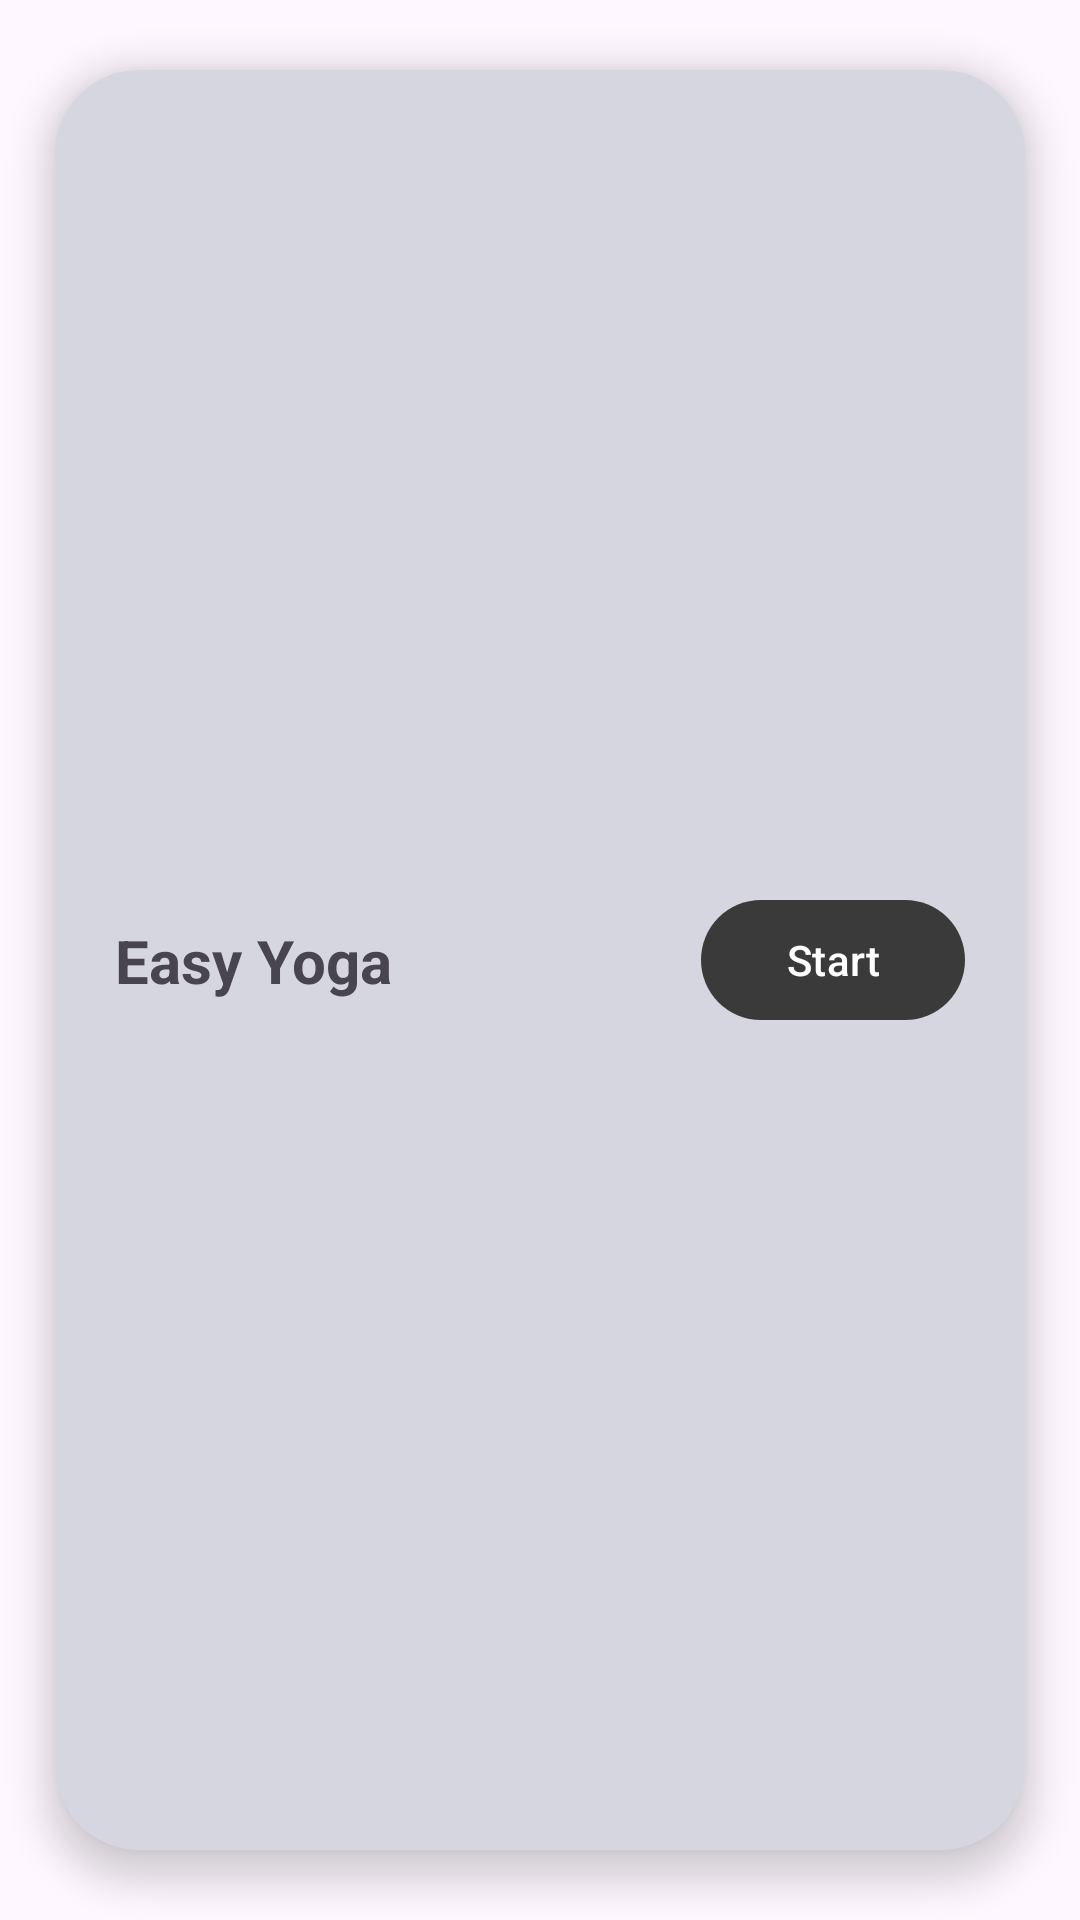

This screen was rendered from an Android layout file. Write that file and the resources it references.
<!-- AndroidManifest.xml: application theme MyTheme -->
<!-- res/layout/excerice_item.xml -->
<?xml version="1.0" encoding="utf-8"?>
<LinearLayout xmlns:android="http://schemas.android.com/apk/res/android"
    xmlns:app="http://schemas.android.com/apk/res-auto"
    android:layout_width="match_parent"
    android:layout_height="wrap_content"
    android:orientation="vertical">

    <androidx.cardview.widget.CardView
        android:id="@+id/exerciseItemView"
        android:layout_width="match_parent"
        android:layout_height="match_parent"
        app:cardBackgroundColor="@color/gray"
        app:cardCornerRadius="28dp"
        app:cardElevation="7dp"
        app:cardMaxElevation="10dp"
        app:cardPreventCornerOverlap="true"
        app:cardUseCompatPadding="true">

        <androidx.constraintlayout.widget.ConstraintLayout
            android:layout_width="match_parent"
            android:layout_height="match_parent"
            android:padding="20dp">

            <TextView
                android:id="@+id/dayItemText"
                android:layout_width="wrap_content"
                android:layout_height="wrap_content"
                android:layout_weight="1"
                android:text="@string/app_name"
                android:textSize="20sp"
                android:textStyle="bold"
                app:layout_constraintBottom_toBottomOf="parent"
                app:layout_constraintLeft_toLeftOf="parent"
                app:layout_constraintTop_toTopOf="parent" />

            <com.google.android.material.button.MaterialButton
                android:id="@+id/exerciseItemStartBtn"
                android:layout_width="wrap_content"
                android:layout_height="wrap_content"
                android:text="@string/start"
                app:layout_constraintBottom_toBottomOf="parent"
                app:layout_constraintRight_toRightOf="parent"
                app:layout_constraintTop_toTopOf="parent" />

            <ImageView
                android:id="@+id/restImageView"
                android:layout_width="wrap_content"
                android:layout_height="wrap_content"
                android:minHeight="50dp"
                android:minWidth="50dp"
                android:visibility="gone"
                android:src="@drawable/ic_baseline_coffee_24"
                app:layout_constraintTop_toTopOf="parent"
                app:layout_constraintBottom_toBottomOf="parent"
                app:layout_constraintRight_toRightOf="parent"
                android:contentDescription="@string/rest" />

        </androidx.constraintlayout.widget.ConstraintLayout>

    </androidx.cardview.widget.CardView>

</LinearLayout>
<!-- resources referenced by this layout -->
<resources>
  <color name="gray">#D5D6DF</color>
  <!-- drawable ic_baseline_coffee_24 (drawable) -->
  <vector android:height="50dp" android:tint="@color/dark_gray"
      android:viewportHeight="24" android:viewportWidth="24"
      android:width="50dp" xmlns:android="http://schemas.android.com/apk/res/android">
      <path android:fillColor="@android:color/white" android:pathData="M18.5,3H6C4.9,3 4,3.9 4,5v5.71c0,3.83 2.95,7.18 6.78,7.29c3.96,0.12 7.22,-3.06 7.22,-7v-1h0.5c1.93,0 3.5,-1.57 3.5,-3.5S20.43,3 18.5,3zM16,5v3H6V5H16zM18.5,8H18V5h0.5C19.33,5 20,5.67 20,6.5S19.33,8 18.5,8zM4,19h16v2H4V19z"/>
  </vector>
  <string name="app_name">Easy Yoga</string>
  <string name="rest">Rest</string>
  <string name="start">Start</string>
  <style name="MyTheme" parent="Theme.Material3.DayNight.NoActionBar">
          
          <item name="colorPrimary">@color/dark_gray</item>
          <item name="colorPrimaryVariant">@color/gray</item>
          <item name="colorPrimaryDark">@color/gray</item>
          <item name="colorOnPrimary">@color/white</item>
          
          <item name="colorSecondary">@color/gray</item>
          <item name="colorSecondaryVariant">@color/gray</item>
          <item name="colorOnSecondary">@color/black</item>
          
          <item name="android:statusBarColor">@color/gray</item>
          
          <item name="colorAccent">@color/dark_gray</item>
          <item name="android:textColorPrimary">@color/dark_gray</item>
          <item name="android:navigationBarColor">@color/gray</item>
          <item name="android:windowLightStatusBar" tools:targetApi="27">true</item>
          <item name="android:windowLightNavigationBar" tools:targetApi="27">true</item>
          <item name="android:windowDisablePreview">true</item>
      </style>
  <color name="dark_gray">#3A3A3A</color>
  <color name="white">#FFFFFFFF</color>
  <color name="black">#FF000000</color>
</resources>
